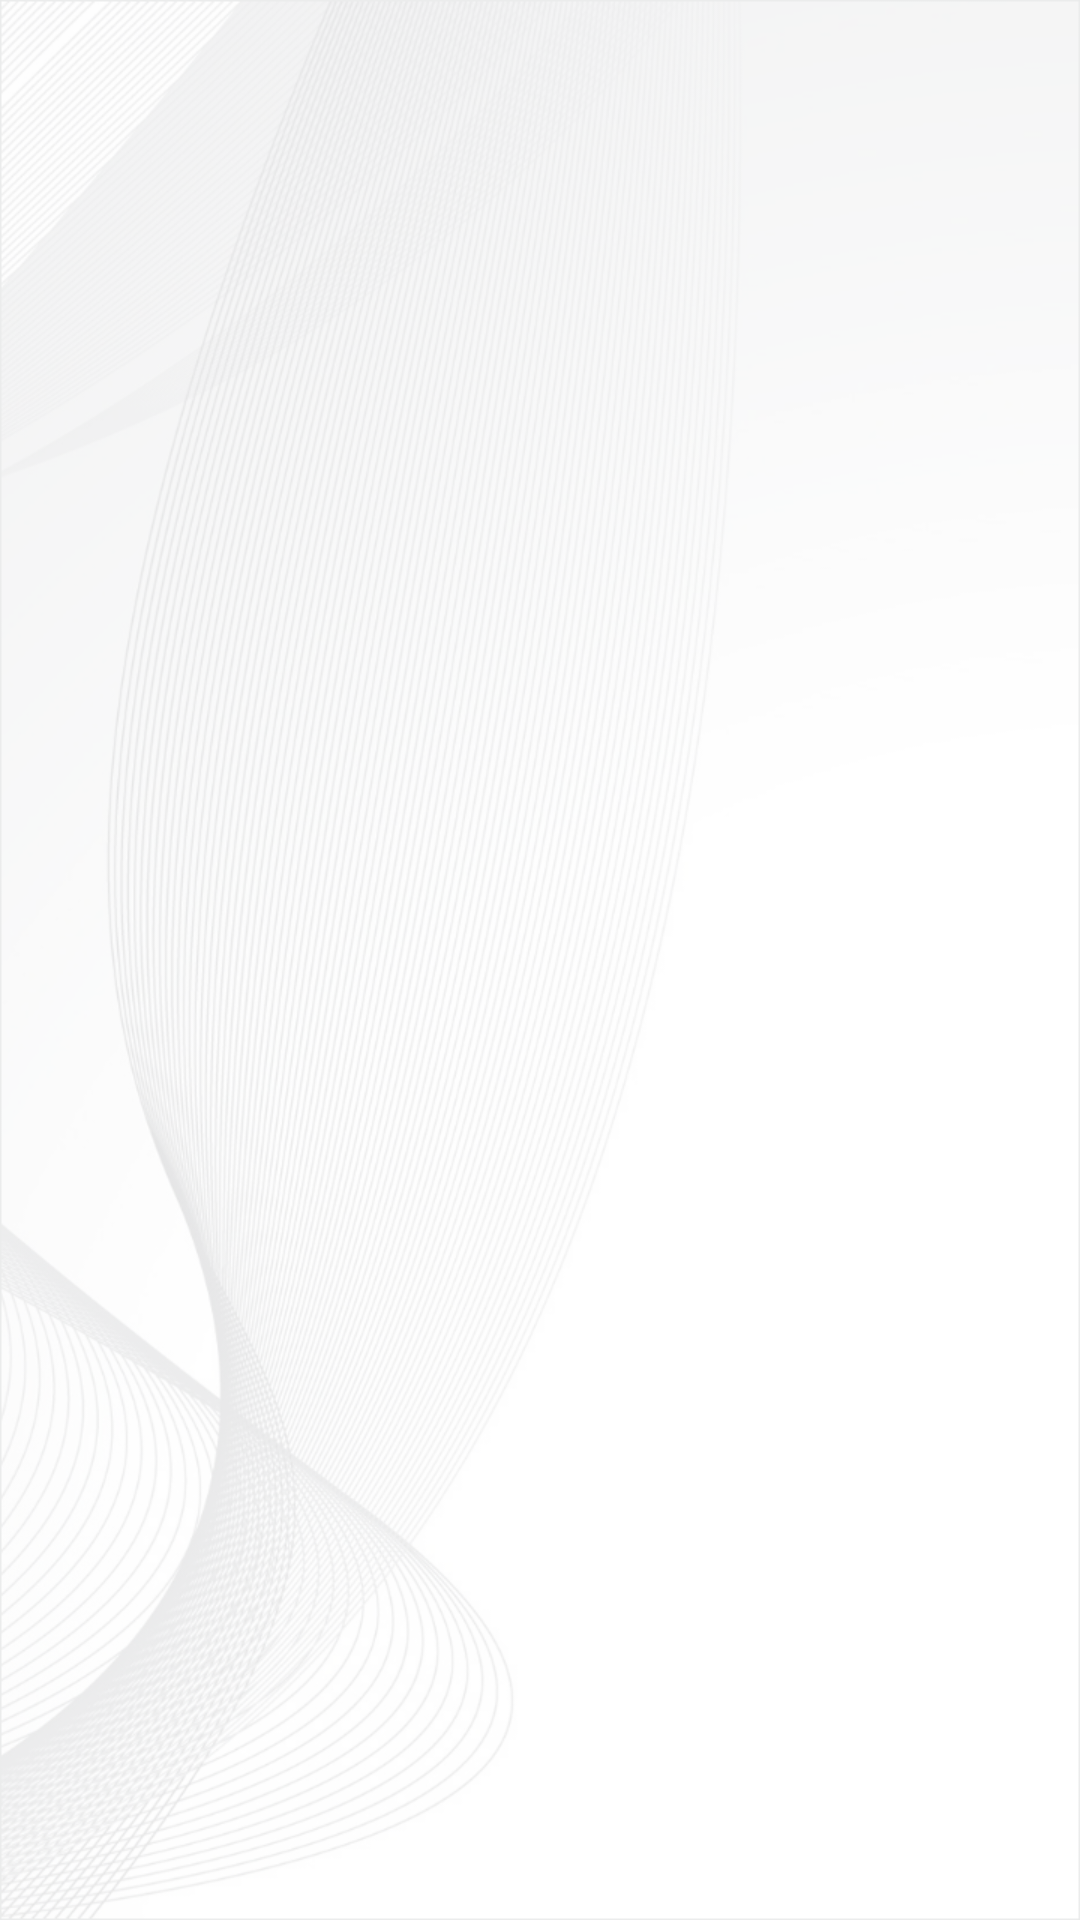

Android layout source for this screen:
<!-- AndroidManifest.xml: activity theme android:Theme.Holo -->
<!-- res/layout/activity_register.xml -->
<RelativeLayout xmlns:android="http://schemas.android.com/apk/res/android"
    xmlns:tools="http://schemas.android.com/tools" android:layout_width="match_parent"
    android:layout_height="match_parent" android:paddingLeft="@dimen/activity_horizontal_margin"
    android:paddingRight="@dimen/activity_horizontal_margin"
    android:paddingTop="@dimen/activity_vertical_margin"
    android:paddingBottom="@dimen/activity_vertical_margin"
    tools:context="flappjacks.locklibrary.RegisterActivity"
    android:background="@drawable/bg">



</RelativeLayout>
<!-- resources referenced by this layout -->
<resources>
  <dimen name="activity_horizontal_margin">16dp</dimen>
  <dimen name="activity_vertical_margin">16dp</dimen>
  <!-- drawable bg: png bitmap (drawable, 533431 bytes) -->
</resources>
